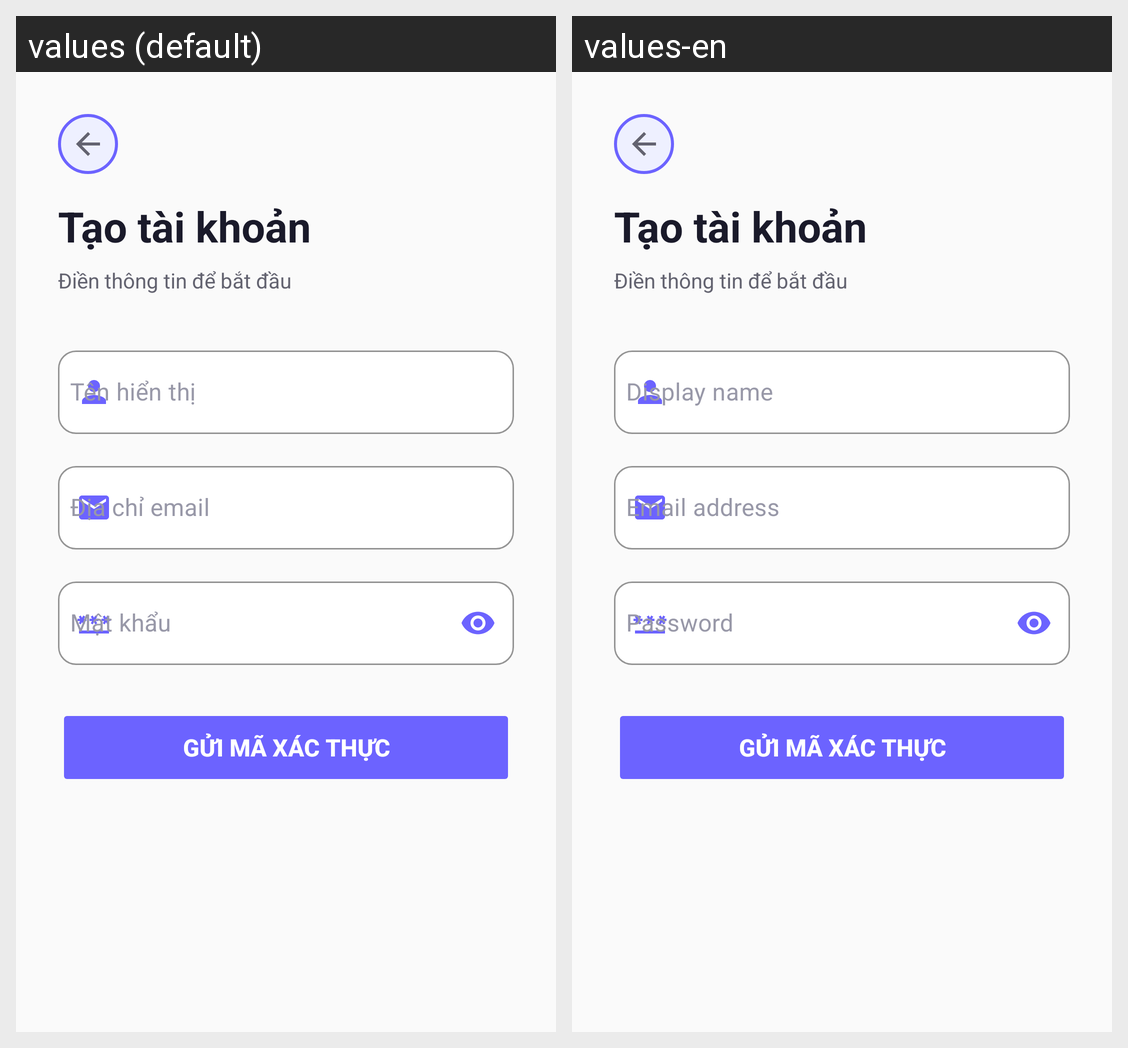

This grid shows one Android layout under two languages. Give, for every string resource on the screen, its name, the default text and each shown locale's text.
Android screen res/layout/fragment_register.xml rendered under 2 locales, left to right: values (default), values-en. Device: Nexus 5 (rendered at 1080×1920; each locale shown at half size, 540×960, under a caption strip naming it); theme Theme.AutoChat.Main.
Strings drawn on this screen, with the default value and each locale's value (text and hints the layout hard-codes, and strings that could not be matched under every locale, appear in the picture but are not listed):

hint_display_name
  values: Tên hiển thị
  values-en: Display name

hint_email
  values: Địa chỉ email
  values-en: Email address

hint_password
  values: Mật khẩu
  values-en: Password
